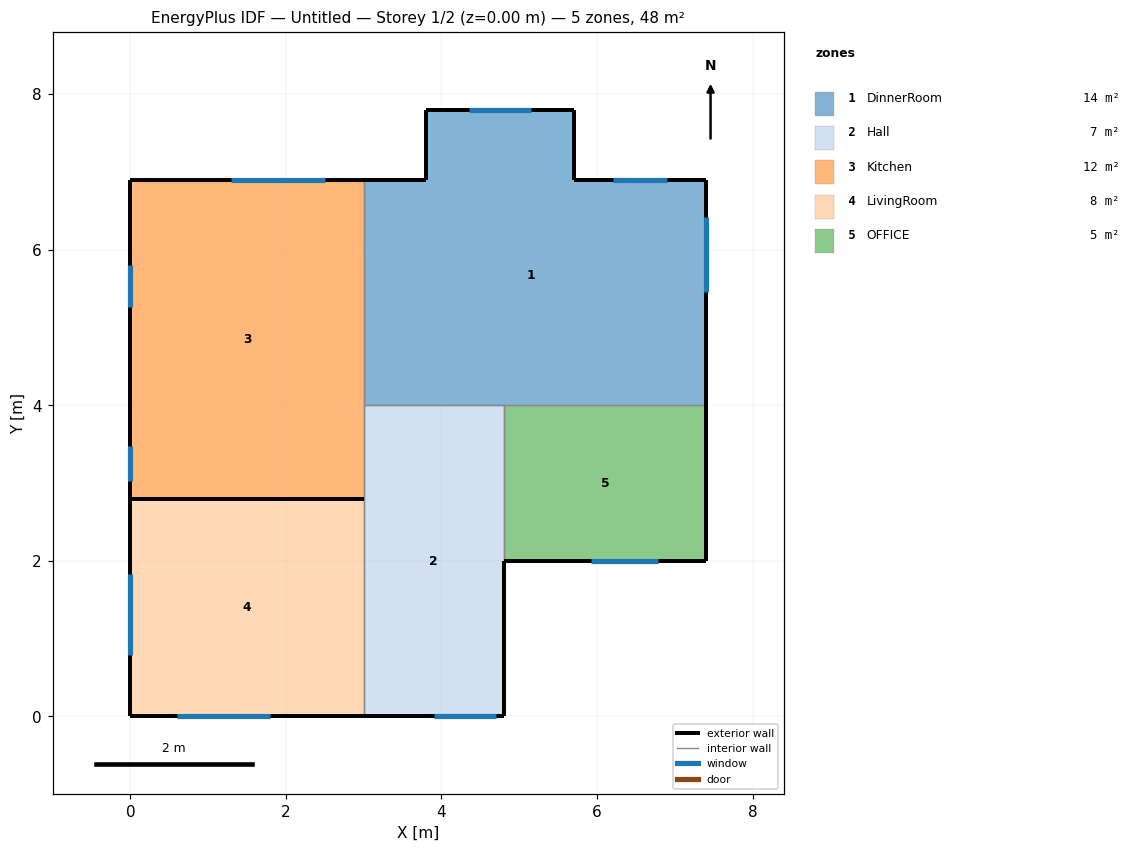
=== STOREY PLAN SPEC (per zone: floor XY polygon, exterior-wall plan segments, windows/doors) ===
zone 1: DinnerRoom  (14.5 m²)
  floor: (7.40, 6.90) (7.40, 4.00) (3.00, 4.00) (3.00, 6.90) (3.80, 6.90) (3.80, 7.80) (5.70, 7.80) (5.70, 6.90)
  exterior wall: (3.80, 6.90) – (3.00, 6.90)  [0.8 m]
  exterior wall: (3.80, 7.80) – (3.80, 6.90)  [0.9 m]
  exterior wall: (7.40, 4.00) – (7.40, 6.90)  [2.9 m]
    window: (7.40, 5.45) – (7.40, 6.42)  [1.0 m²]
  exterior wall: (5.70, 7.80) – (3.80, 7.80)  [1.9 m]
    window: (5.15, 7.80) – (4.35, 7.80)  [1.8 m²]
  exterior wall: (7.40, 6.90) – (5.70, 6.90)  [1.7 m]
    window: (6.90, 6.90) – (6.20, 6.90)  [1.6 m²]
  exterior wall: (5.70, 6.90) – (5.70, 7.80)  [0.9 m]
  interior walls: 3
zone 2: Hall  (7.2 m²)
  floor: (4.80, 4.00) (4.80, 0.00) (3.00, 0.00) (3.00, 4.00)
  exterior wall: (3.00, 0.00) – (4.80, 0.00)  [1.8 m]
    window: (3.90, 0.00) – (4.70, 0.00)  [1.7 m²]
  exterior wall: (4.80, 0.00) – (4.80, 2.00)  [2.0 m]
  interior walls: 4
zone 3: Kitchen  (12.3 m²)
  floor: (3.00, 6.90) (3.00, 2.80) (0.00, 2.80) (0.00, 6.90)
  exterior wall: (0.00, 2.80) – (3.00, 2.80)  [3.0 m]
  exterior wall: (0.00, 6.90) – (0.00, 2.80)  [4.1 m]
    window: (0.00, 5.80) – (0.00, 5.26)  [0.5 m²]
    window: (0.00, 3.47) – (0.00, 3.02)  [0.4 m²]
  exterior wall: (3.00, 6.90) – (0.00, 6.90)  [3.0 m]
    window: (2.50, 6.90) – (1.30, 6.90)  [1.4 m²]
  interior walls: 2
zone 4: LivingRoom  (8.4 m²)
  floor: (3.00, 2.80) (3.00, 0.00) (0.00, 0.00) (0.00, 2.80)
  exterior wall: (3.00, 2.80) – (0.00, 2.80)  [3.0 m]
  exterior wall: (0.00, 0.00) – (3.00, 0.00)  [3.0 m]
    window: (0.60, 0.00) – (1.80, 0.00)  [1.4 m²]
  exterior wall: (0.00, 2.80) – (0.00, 0.00)  [2.8 m]
    window: (0.00, 1.83) – (0.00, 0.79)  [1.0 m²]
  interior walls: 1
zone 5: OFFICE  (5.2 m²)
  floor: (7.40, 4.00) (7.40, 2.00) (4.80, 2.00) (4.80, 4.00)
  exterior wall: (7.40, 2.00) – (7.40, 4.00)  [2.0 m]
  exterior wall: (4.80, 2.00) – (7.40, 2.00)  [2.6 m]
    window: (5.92, 2.00) – (6.78, 2.00)  [0.9 m²]
  interior walls: 2

=== DERIVED (storey summary) ===
Building: Untitled
Storey: 1 of 2  (floor level z = 0.00 m)
Storey gross floor area: 47.6 m²
Zones on this storey: 5
  - DinnerRoom: floor 14.5 m²; exterior wall 9.1 m (22.8 m²); 3 window(s) 4.4 m²; WWR 19.4%
  - Hall: floor 7.2 m²; exterior wall 3.8 m (9.5 m²); 1 window(s) 1.7 m²; WWR 17.6%
  - Kitchen: floor 12.3 m²; exterior wall 10.1 m (25.4 m²); 3 window(s) 2.4 m²; WWR 9.6%
  - LivingRoom: floor 8.4 m²; exterior wall 8.8 m (22.1 m²); 2 window(s) 2.5 m²; WWR 11.2%
  - OFFICE: floor 5.2 m²; exterior wall 4.6 m (11.5 m²); 1 window(s) 0.9 m²; WWR 7.4%
Zone adjacency (shared interzone walls):
  - DinnerRoom ↔ Hall
  - DinnerRoom ↔ Kitchen
  - DinnerRoom ↔ OFFICE
  - Hall ↔ Kitchen
  - Hall ↔ LivingRoom
  - Hall ↔ OFFICE